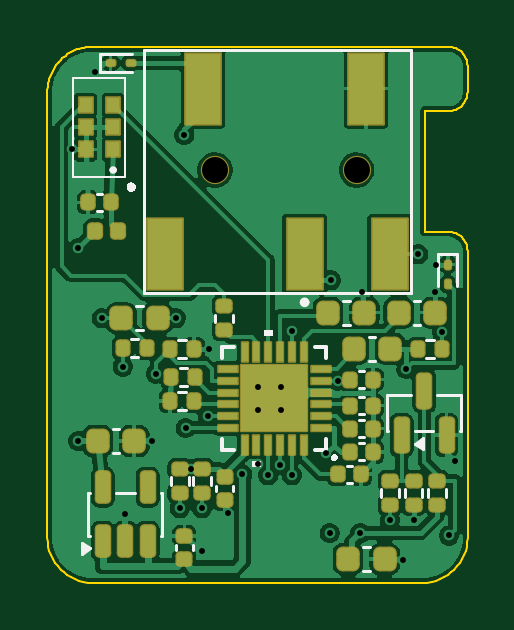
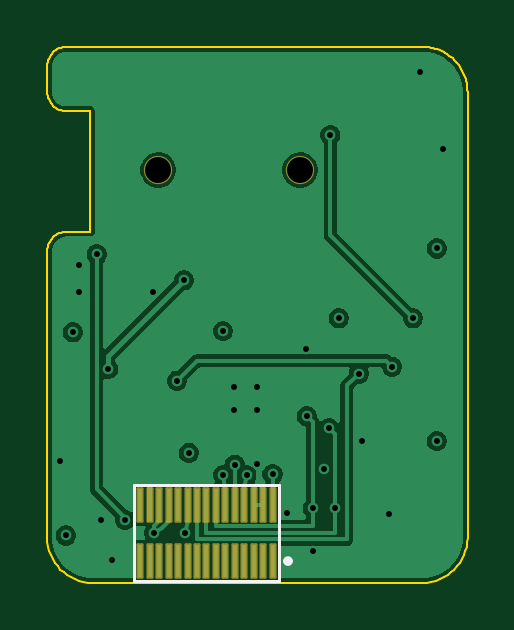
Circuit board: 11 layer files. Board 17.8 x 22.7 mm.
- bottom_copper: birdnet-mic-hat-B_Cu.gbl (40200 bytes)
- bottom_mask: birdnet-mic-hat-B_Mask.gbs (2010 bytes)
- paste: birdnet-mic-hat-B_Paste.gbp (1290 bytes)
- bottom_silk: birdnet-mic-hat-B_Silkscreen.gbo (809 bytes)
- outline: birdnet-mic-hat-Edge_Cuts.gm1 (3636 bytes)
- top_copper: birdnet-mic-hat-F_Cu.gtl (98728 bytes)
- top_mask: birdnet-mic-hat-F_Mask.gts (6541 bytes)
- paste: birdnet-mic-hat-F_Paste.gtp (6637 bytes)
- top_silk: birdnet-mic-hat-F_Silkscreen.gto (9752 bytes)
- drill: birdnet-mic-hat-NPTH.drl (360 bytes)
- drill: birdnet-mic-hat-PTH.drl (990 bytes)

=== bottom_copper: birdnet-mic-hat-B_Cu.gbl (40200 bytes, source omitted) ===
=== bottom_mask: birdnet-mic-hat-B_Mask.gbs (2010 bytes, source withheld) ===
=== paste: birdnet-mic-hat-B_Paste.gbp ===
%TF.GenerationSoftware,KiCad,Pcbnew,10.0.7*%
%TF.CreationDate,2026-10-18T17:12:08+01:00*%
%TF.ProjectId,birdnet-mic-hat,62697264-6e65-4742-9d6d-69632d686174,rev?*%
%TF.SameCoordinates,Original*%
%TF.FileFunction,Paste,Bot*%
%TF.FilePolarity,Positive*%
%FSLAX46Y46*%
G04 Gerber Fmt 4.6, Leading zero omitted, Abs format (unit mm)*
G04 Created by KiCad (PCBNEW 10.0.7) date 2026-10-18 17:12:08*
%MOMM*%
%LPD*%
G01*
G04 APERTURE LIST*
%ADD10R,0.200000X1.400000*%
G04 APERTURE END LIST*
D10*
%TO.C,J3*%
X108348000Y-128985000D03*
X108348000Y-126605000D03*
X108747999Y-128985000D03*
X108747999Y-126605000D03*
X109148000Y-128985000D03*
X109148000Y-126605000D03*
X109548000Y-128985000D03*
X109548000Y-126605000D03*
X109948000Y-128985000D03*
X109948000Y-126605000D03*
X110348000Y-128985000D03*
X110348000Y-126605000D03*
X110747999Y-128985000D03*
X110747999Y-126605000D03*
X111148000Y-128985000D03*
X111148000Y-126605000D03*
X111548000Y-128985000D03*
X111548000Y-126605000D03*
X111948000Y-128985000D03*
X111948000Y-126605000D03*
X112348000Y-128985000D03*
X112348000Y-126605000D03*
X112747999Y-128985000D03*
X112747999Y-126605000D03*
X113148000Y-128985000D03*
X113148000Y-126605000D03*
X113548000Y-128985000D03*
X113548000Y-126605000D03*
X113948000Y-128985000D03*
X113948000Y-126605000D03*
%TD*%
M02*

=== bottom_silk: birdnet-mic-hat-B_Silkscreen.gbo ===
%TF.GenerationSoftware,KiCad,Pcbnew,10.0.7*%
%TF.CreationDate,2026-10-18T17:12:08+01:00*%
%TF.ProjectId,birdnet-mic-hat,62697264-6e65-4742-9d6d-69632d686174,rev?*%
%TF.SameCoordinates,Original*%
%TF.FileFunction,Legend,Bot*%
%TF.FilePolarity,Positive*%
%FSLAX46Y46*%
G04 Gerber Fmt 4.6, Leading zero omitted, Abs format (unit mm)*
G04 Created by KiCad (PCBNEW 10.0.7) date 2026-10-18 17:12:08*
%MOMM*%
%LPD*%
G01*
G04 APERTURE LIST*
%ADD10C,0.120000*%
%ADD11C,0.200000*%
G04 APERTURE END LIST*
%TO.C,J3*%
D10*
X108098000Y-125755000D02*
X114198000Y-125755000D01*
X114198000Y-129835000D01*
X108098000Y-129835000D01*
X108098000Y-125755000D01*
D11*
X107798000Y-128985000D02*
G75*
G02*
X107598000Y-128985000I-100000J0D01*
G01*
X107598000Y-128985000D02*
G75*
G02*
X107798000Y-128985000I100000J0D01*
G01*
%TD*%
M02*

=== outline: birdnet-mic-hat-Edge_Cuts.gm1 ===
%TF.GenerationSoftware,KiCad,Pcbnew,10.0.7*%
%TF.CreationDate,2026-10-18T17:12:08+01:00*%
%TF.ProjectId,birdnet-mic-hat,62697264-6e65-4742-9d6d-69632d686174,rev?*%
%TF.SameCoordinates,Original*%
%TF.FileFunction,Profile,NP*%
%FSLAX46Y46*%
G04 Gerber Fmt 4.6, Leading zero omitted, Abs format (unit mm)*
G04 Created by KiCad (PCBNEW 10.0.7) date 2026-10-18 17:12:08*
%MOMM*%
%LPD*%
G01*
G04 APERTURE LIST*
%TA.AperFunction,Profile*%
%ADD10C,0.100000*%
%TD*%
G04 APERTURE END LIST*
D10*
X102014000Y-107214000D02*
X117072999Y-107214000D01*
X117156328Y-107218207D01*
X117237250Y-107230557D01*
X117315355Y-107250640D01*
X117390234Y-107278046D01*
X117461476Y-107312366D01*
X117528673Y-107353189D01*
X117591415Y-107400106D01*
X117649291Y-107452707D01*
X117701893Y-107510584D01*
X117748810Y-107573325D01*
X117789633Y-107640522D01*
X117823953Y-107711765D01*
X117851359Y-107786643D01*
X117871442Y-107864749D01*
X117883792Y-107945670D01*
X117887999Y-108028999D01*
X117887999Y-109123999D01*
X117883792Y-109207328D01*
X117871442Y-109288250D01*
X117851359Y-109366356D01*
X117823953Y-109441234D01*
X117789633Y-109512477D01*
X117748810Y-109579674D01*
X117701893Y-109642415D01*
X117649291Y-109700291D01*
X117591415Y-109752893D01*
X117528673Y-109799810D01*
X117461476Y-109840633D01*
X117390234Y-109874953D01*
X117315355Y-109902359D01*
X117237250Y-109922441D01*
X117156328Y-109934792D01*
X117072999Y-109938999D01*
X116079999Y-109938999D01*
X116079999Y-115038999D01*
X117072999Y-115038999D01*
X117156328Y-115043207D01*
X117237250Y-115055557D01*
X117315355Y-115075640D01*
X117390234Y-115103046D01*
X117461476Y-115137365D01*
X117528673Y-115178188D01*
X117591415Y-115225106D01*
X117649291Y-115277707D01*
X117701893Y-115335584D01*
X117748810Y-115398325D01*
X117789633Y-115465522D01*
X117823953Y-115536765D01*
X117851359Y-115611643D01*
X117871442Y-115689749D01*
X117883792Y-115770671D01*
X117887999Y-115854000D01*
X117887999Y-127992998D01*
X117878138Y-128188285D01*
X117849195Y-128377930D01*
X117802130Y-128560974D01*
X117737902Y-128736457D01*
X117657473Y-128903418D01*
X117561801Y-129060898D01*
X117451848Y-129207936D01*
X117328573Y-129343573D01*
X117192936Y-129466847D01*
X117045898Y-129576801D01*
X116888418Y-129672472D01*
X116721457Y-129752901D01*
X116545974Y-129817128D01*
X116362930Y-129864194D01*
X116173285Y-129893137D01*
X115977999Y-129902998D01*
X102006999Y-129902998D01*
X101811713Y-129893137D01*
X101622068Y-129864194D01*
X101439024Y-129817128D01*
X101263541Y-129752901D01*
X101096580Y-129672472D01*
X100939100Y-129576801D01*
X100792062Y-129466847D01*
X100656426Y-129343573D01*
X100533151Y-129207936D01*
X100423198Y-129060898D01*
X100327526Y-128903418D01*
X100247097Y-128736457D01*
X100182869Y-128560974D01*
X100135804Y-128377930D01*
X100106861Y-128188285D01*
X100097000Y-127992998D01*
X100097000Y-109123999D01*
X100099357Y-109029062D01*
X100106389Y-108934772D01*
X100118028Y-108841287D01*
X100134211Y-108748765D01*
X100154870Y-108657363D01*
X100179941Y-108567239D01*
X100209358Y-108478550D01*
X100243056Y-108391454D01*
X100280970Y-108306108D01*
X100323033Y-108222671D01*
X100369181Y-108141300D01*
X100419348Y-108062152D01*
X100473469Y-107985384D01*
X100531478Y-107911156D01*
X100593309Y-107839623D01*
X100658898Y-107770945D01*
X100727816Y-107705608D01*
X100799574Y-107644038D01*
X100874015Y-107586301D01*
X100950979Y-107532462D01*
X101030311Y-107482585D01*
X101111850Y-107436735D01*
X101195441Y-107394977D01*
X101280924Y-107357376D01*
X101368143Y-107323996D01*
X101456939Y-107294904D01*
X101547154Y-107270162D01*
X101638631Y-107249838D01*
X101731212Y-107233994D01*
X101824739Y-107222697D01*
X101919054Y-107216010D01*
X102014000Y-107214000D01*
M02*

=== top_copper: birdnet-mic-hat-F_Cu.gtl (98728 bytes, source omitted) ===
=== top_mask: birdnet-mic-hat-F_Mask.gts (6541 bytes, source omitted) ===
=== paste: birdnet-mic-hat-F_Paste.gtp (6637 bytes, source omitted) ===
=== top_silk: birdnet-mic-hat-F_Silkscreen.gto (9752 bytes, source omitted) ===
=== drill: birdnet-mic-hat-NPTH.drl ===
M48
; DRILL file KiCad 10.0.7 date 2026-10-18T17:12:08
; FORMAT={-:-/ absolute / metric / decimal}
; #@! TF.CreationDate,2026-10-18T17:12:08+01:00
; #@! TF.GenerationSoftware,Kicad,Pcbnew,10.0.7
; #@! TF.FileFunction,NonPlated,1,4,NPTH
FMAT,2
METRIC
; #@! TA.AperFunction,NonPlated,NPTH,ComponentDrill
T1C1.100
%
G90
G05
T1
X107.19Y-112.43
X113.19Y-112.43
M30

=== drill: birdnet-mic-hat-PTH.drl ===
M48
; DRILL file KiCad 10.0.7 date 2026-10-18T17:12:08
; FORMAT={-:-/ absolute / metric / decimal}
; #@! TF.CreationDate,2026-10-18T17:12:08+01:00
; #@! TF.GenerationSoftware,Kicad,Pcbnew,10.0.7
; #@! TF.FileFunction,Plated,1,4,PTH
FMAT,2
METRIC
; #@! TA.AperFunction,Plated,PTH,ViaDrill
T1C0.250
%
G90
G05
T1
X101.15Y-111.56
X101.4Y-115.75
X101.4Y-123.9
X102.1Y-108.3
X102.4Y-118.7
X103.29Y-120.75
X103.4Y-127.0
X104.55Y-123.9
X104.7Y-121.05
X105.55Y-118.7
X105.7Y-126.75
X105.9Y-110.95
X105.95Y-123.35
X106.175Y-125.1
X106.65Y-126.75
X106.65Y-128.55
X106.9Y-122.85
X106.95Y-120.0
X107.75Y-126.95
X108.35Y-125.3
X109.0Y-121.6
X109.0Y-122.6
X109.0Y-124.88
X109.45Y-125.35
X109.95Y-124.9
X110.0Y-121.6
X110.0Y-122.6
X110.45Y-119.25
X110.45Y-125.35
X111.9Y-124.4
X112.05Y-127.8
X112.1Y-117.1
X112.4Y-121.35
X113.35Y-127.8
X113.4Y-117.6
X114.6Y-127.25
X115.15Y-128.95
X115.3Y-120.85
X115.6Y-127.25
X115.8Y-116.0
X116.525Y-117.6
X116.55Y-116.43
X116.81Y-119.3
X117.1Y-127.9
X117.35Y-124.75
M30
